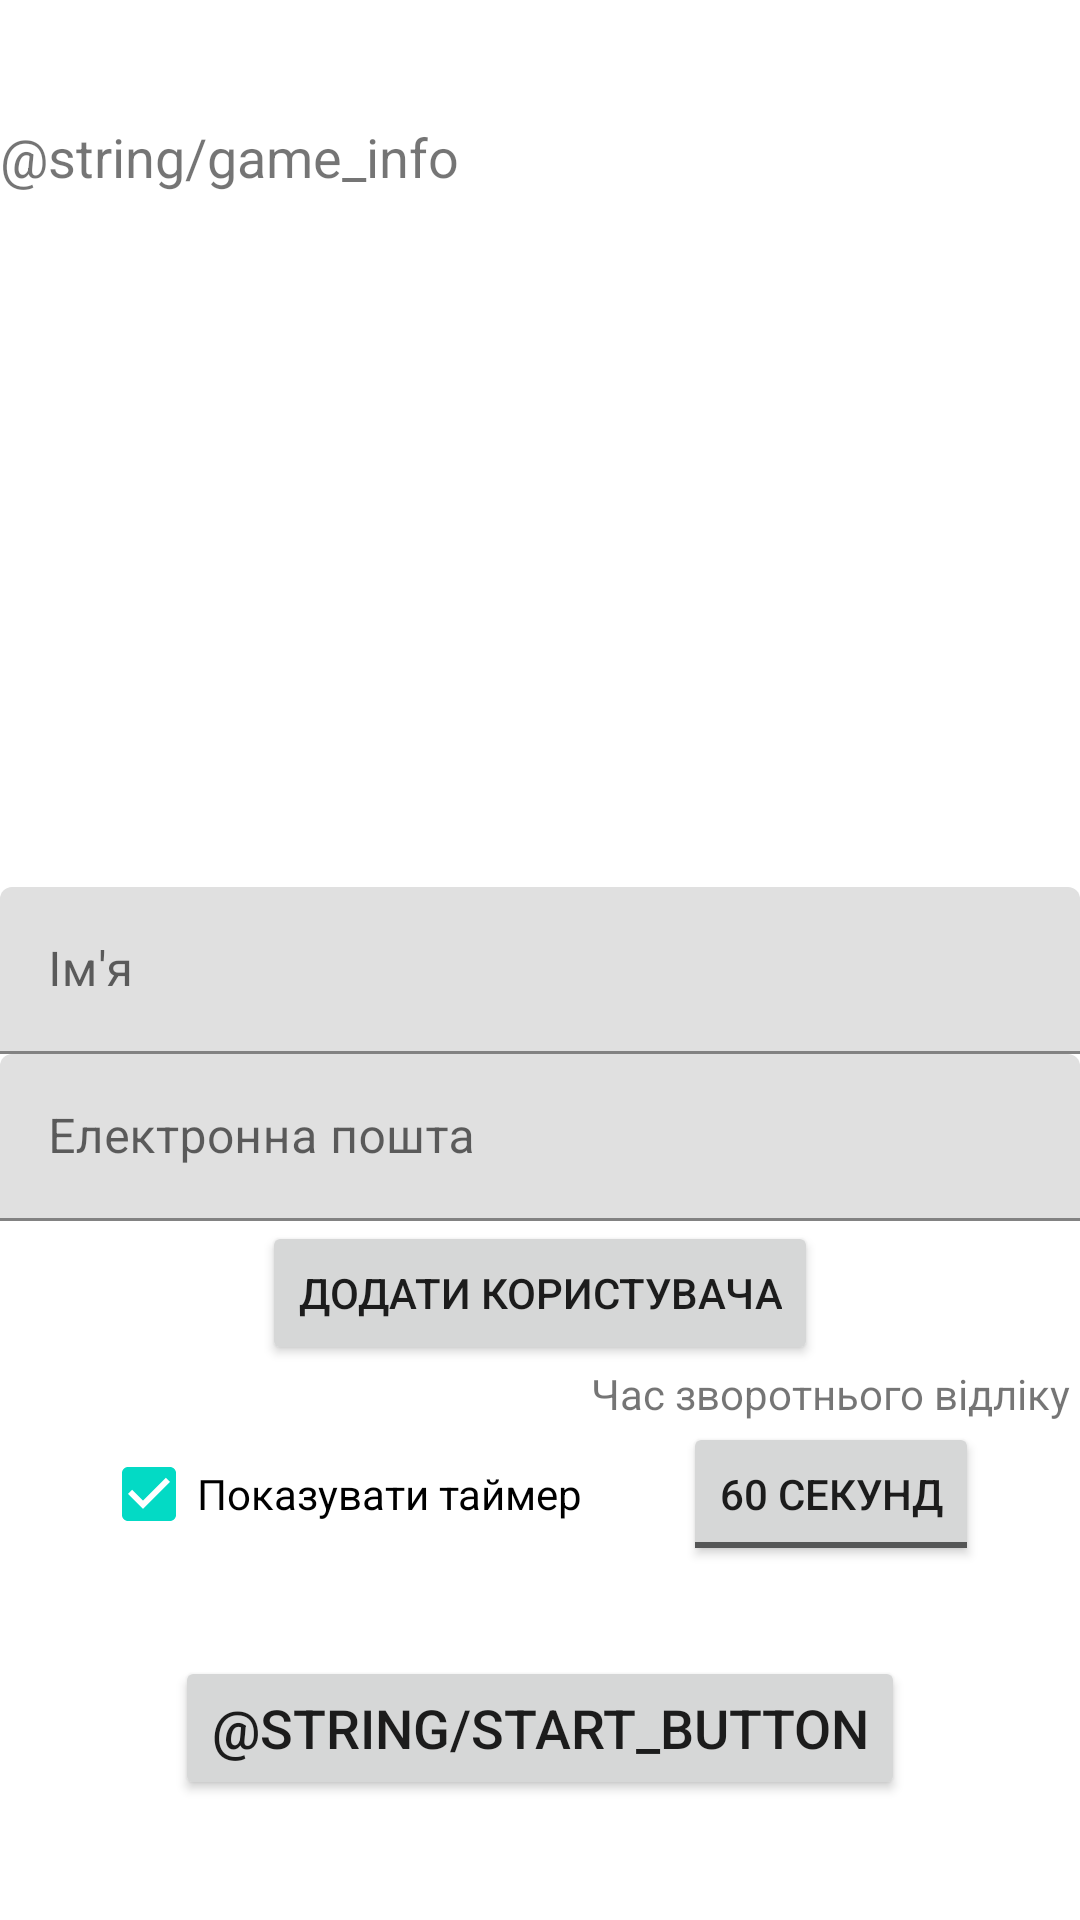

Here is an Android app screen rendered from its layout file. Give the layout XML and the strings, colors and styles it references.
<!-- AndroidManifest.xml: application theme Theme.LabWork3Game -->
<!-- res/layout/activity_main.xml -->
<?xml version="1.0" encoding="utf-8"?>
<androidx.constraintlayout.widget.ConstraintLayout xmlns:android="http://schemas.android.com/apk/res/android"
    xmlns:app="http://schemas.android.com/apk/res-auto"
    xmlns:tools="http://schemas.android.com/tools"
    android:layout_width="match_parent"
    android:layout_height="match_parent"
    tools:context=".MainActivity">

    <Button
        android:id="@+id/start_button"
        android:layout_width="wrap_content"
        android:layout_height="wrap_content"
        android:layout_marginBottom="40dp"
        android:text="@string/start_button"
        android:textSize="18sp"
        app:layout_constraintBottom_toBottomOf="parent"
        app:layout_constraintEnd_toEndOf="parent"
        app:layout_constraintStart_toStartOf="parent" />

    <TextView
        android:id="@+id/game_info"
        android:layout_width="wrap_content"
        android:layout_height="wrap_content"
        android:layout_marginTop="40dp"
        android:text="@string/game_info"
        android:textAlignment="center"
        android:textSize="18sp"
        app:layout_constraintEnd_toEndOf="parent"
        app:layout_constraintHorizontal_bias="0.0"
        app:layout_constraintStart_toStartOf="parent"
        app:layout_constraintTop_toTopOf="parent" />

    <CheckBox
        android:id="@+id/checkBox"
        android:layout_width="wrap_content"
        android:layout_height="0dp"
        android:layout_marginBottom="30dp"
        android:checked="true"
        android:text="Показувати таймер"
        app:layout_constraintBottom_toTopOf="@+id/start_button"
        app:layout_constraintEnd_toStartOf="@+id/toggleButton"
        app:layout_constraintHorizontal_bias="0.119"
        app:layout_constraintStart_toStartOf="parent" />

    <ToggleButton
        android:id="@+id/toggleButton"
        android:layout_width="wrap_content"
        android:layout_height="wrap_content"
        android:layout_marginBottom="30dp"
        android:text="ToggleButton"
        android:textOff="60 секунд"
        android:textOn="15 секунд"
        app:layout_constraintBottom_toTopOf="@+id/start_button"
        app:layout_constraintEnd_toEndOf="parent"
        app:layout_constraintStart_toEndOf="@+id/checkBox" />

    <TextView
        android:id="@+id/textView"
        android:layout_width="wrap_content"
        android:layout_height="wrap_content"
        android:text="Час зворотнього відліку"
        app:layout_constraintBottom_toTopOf="@+id/toggleButton"
        app:layout_constraintEnd_toEndOf="@+id/toggleButton"
        app:layout_constraintStart_toStartOf="@+id/toggleButton" />

    <ScrollView
        android:layout_width="match_parent"
        android:layout_height="0dp"
        app:layout_constraintBottom_toTopOf="@+id/linearLayout"
        app:layout_constraintTop_toBottomOf="@+id/game_info"
        tools:layout_editor_absoluteX="1dp">

        <RadioGroup
            android:id="@+id/usersList"
            android:layout_width="match_parent"
            android:layout_height="wrap_content" />
    </ScrollView>

    <LinearLayout
        android:id="@+id/linearLayout"
        android:layout_width="match_parent"
        android:layout_height="wrap_content"
        android:orientation="vertical"
        app:layout_constraintBottom_toTopOf="@+id/textView">

        <com.google.android.material.textfield.TextInputLayout
            android:id="@+id/textInputLayout"
            android:layout_width="match_parent"
            android:layout_height="wrap_content"
            android:layout_gravity="bottom"
            android:hint="Ім'я">

            <com.google.android.material.textfield.TextInputEditText
                android:id="@+id/usernameInput"
                android:layout_width="match_parent"
                android:layout_height="wrap_content" />
        </com.google.android.material.textfield.TextInputLayout>

        <com.google.android.material.textfield.TextInputLayout
            android:id="@+id/textInputLayout3"
            android:layout_width="match_parent"
            android:layout_height="wrap_content">

            <com.google.android.material.textfield.TextInputEditText
                android:id="@+id/emailInput"
                android:layout_width="match_parent"
                android:layout_height="wrap_content"
                android:hint="Електронна пошта" />

        </com.google.android.material.textfield.TextInputLayout>

        <Button
            android:id="@+id/addUser"
            android:layout_width="wrap_content"
            android:layout_height="wrap_content"
            android:layout_gravity="center_horizontal"
            android:text="Додати користувача" />
    </LinearLayout>

</androidx.constraintlayout.widget.ConstraintLayout>
<!-- resources referenced by this layout -->
<resources>
  <style name="Theme.LabWork3Game" parent="Theme.MaterialComponents.DayNight.DarkActionBar">
          
          <item name="colorPrimary">@color/purple_500</item>
          <item name="colorPrimaryVariant">@color/purple_700</item>
          <item name="colorOnPrimary">@color/white</item>
          
          <item name="colorSecondary">@color/teal_200</item>
          <item name="colorSecondaryVariant">@color/teal_700</item>
          <item name="colorOnSecondary">@color/black</item>
          
          <item name="android:statusBarColor">?attr/colorPrimaryVariant</item>
          
      </style>
  <color name="white">#ffffff</color>
  <color name="black">#000000</color>
  <!-- not gathered from this repository: default colours our renderer supplied (Android Studio template values) -->
  <color name="purple_500">#FF6200EE</color>
  <color name="purple_700">#FF3700B3</color>
  <color name="teal_200">#FF03DAC5</color>
  <color name="teal_700">#FF018786</color>
</resources>
